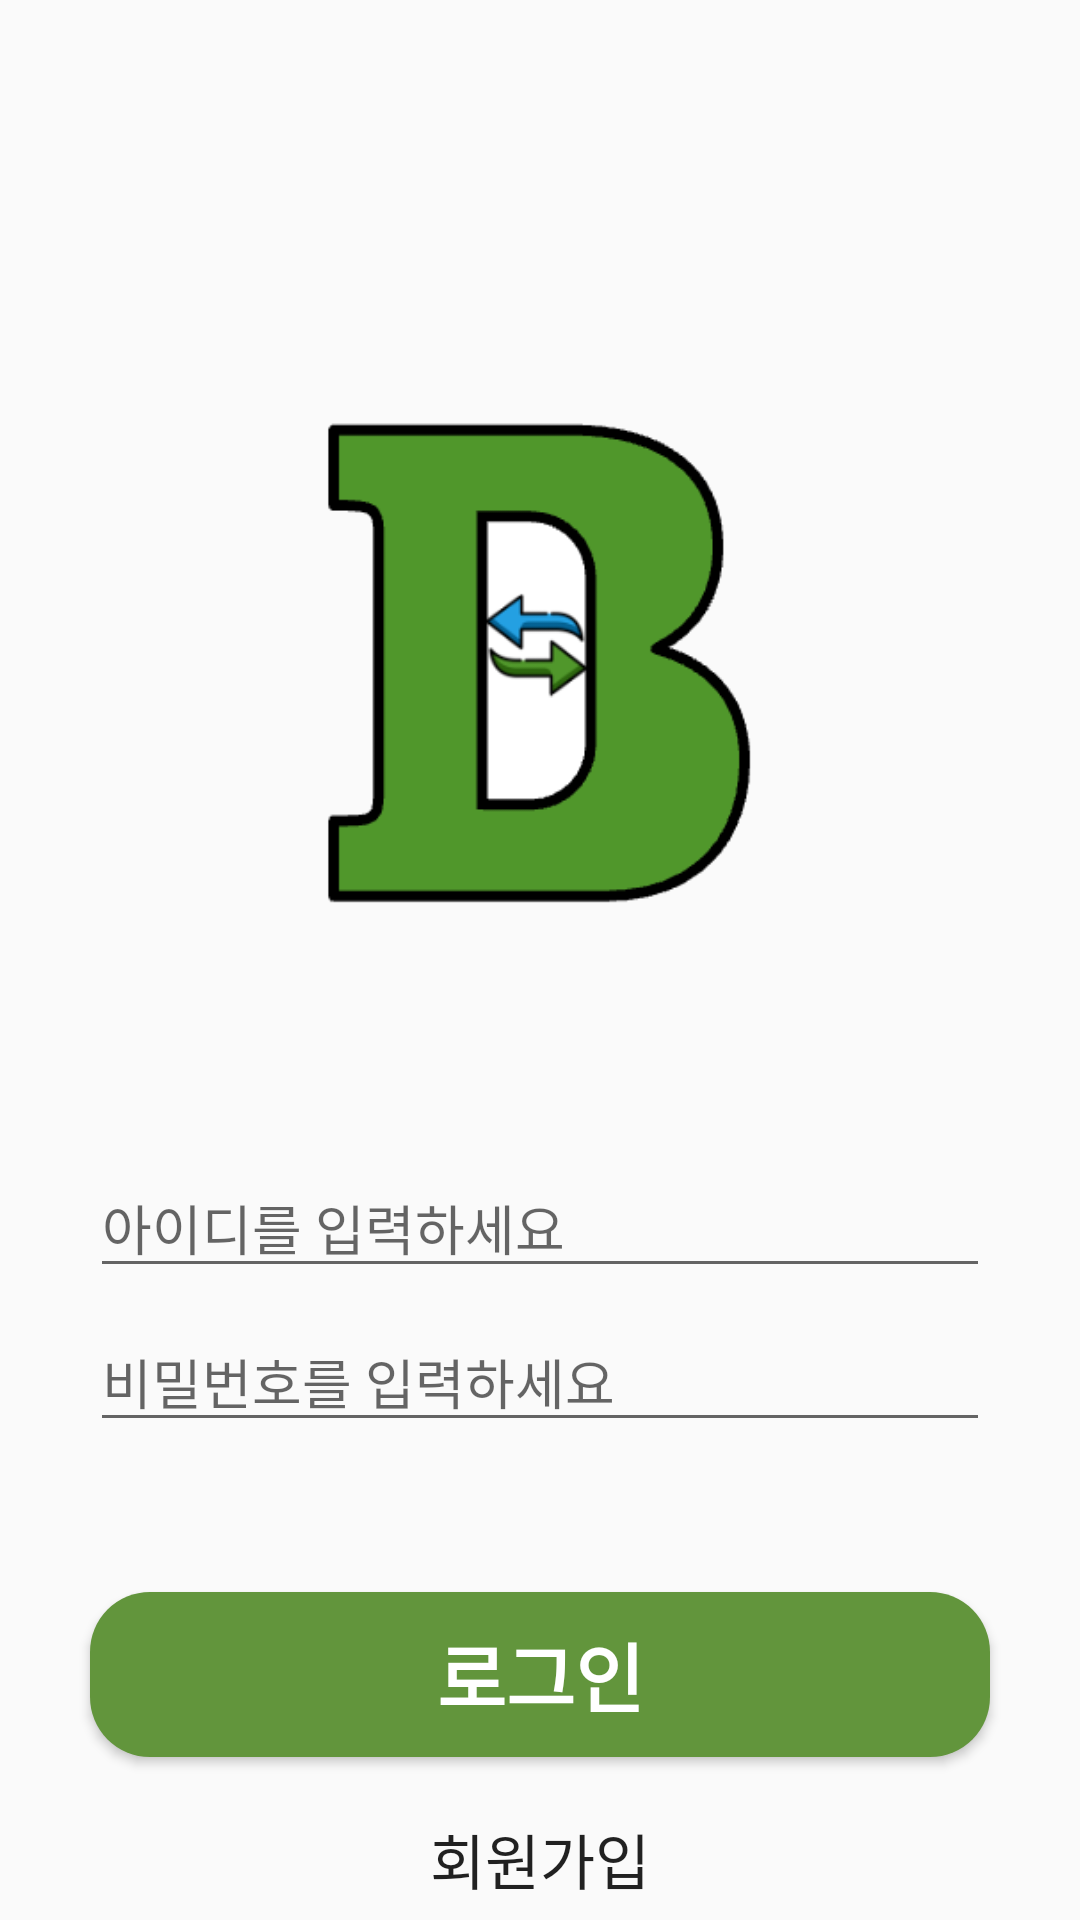

Write the Android layout XML for this screen, with the resource values it uses.
<!-- AndroidManifest.xml: activity theme Theme.billage -->
<!-- res/layout/activity_login.xml -->
<?xml version="1.0" encoding="utf-8"?>
<androidx.constraintlayout.widget.ConstraintLayout
    xmlns:android="http://schemas.android.com/apk/res/android"
    xmlns:app="http://schemas.android.com/apk/res-auto"
    android:id="@+id/loginLayout"
    android:layout_width="match_parent"
    android:layout_height="match_parent"
    android:fitsSystemWindows="true"
    >


    <androidx.constraintlayout.widget.Guideline
        android:id="@+id/guideline2"
        android:layout_width="wrap_content"
        android:layout_height="wrap_content"
        android:orientation="vertical"
        app:layout_constraintGuide_begin="-37dp" />

    <EditText
        android:id="@+id/et_user_id"
        android:layout_width="300dp"
        android:layout_height="wrap_content"
        android:layout_marginTop="16dp"
        android:hint="아이디를 입력하세요"
        app:layout_constraintEnd_toEndOf="parent"
        app:layout_constraintStart_toStartOf="parent"
        app:layout_constraintTop_toBottomOf="@id/iv_login_logo" />

    <EditText
        android:id="@+id/et_user_pw"
        android:layout_width="300dp"
        android:layout_height="wrap_content"
        android:layout_marginTop="8dp"
        android:hint="비밀번호를 입력하세요"
        android:inputType="textPassword"
        app:layout_constraintEnd_toEndOf="parent"
        app:layout_constraintStart_toStartOf="parent"
        app:layout_constraintTop_toBottomOf="@id/et_user_id" />

    <Button
        android:id="@+id/btn_login"
        android:layout_width="300dp"
        android:layout_height="55dp"
        android:layout_marginTop="50dp"
        android:onClick="onLoginClick"
        android:background="@drawable/btn_border"
        android:padding="7dp"
        android:textColor="@color/white"
        android:textSize="25sp"
        android:textStyle="bold"
        android:text="로그인"
        app:layout_constraintEnd_toEndOf="parent"
        app:layout_constraintStart_toStartOf="parent"
        app:layout_constraintTop_toBottomOf="@id/et_user_pw" />

    <Button
        android:id="@+id/btn_signup"
        android:layout_width="200dp"
        android:layout_height="wrap_content"
        android:layout_marginTop="10dp"
        android:background="#00ff0000"
        android:text="회원가입"
        android:textSize="20sp"
        app:layout_constraintEnd_toEndOf="parent"
        app:layout_constraintStart_toStartOf="parent"
        app:layout_constraintTop_toBottomOf="@id/btn_login" />


    <ImageView
        android:id="@+id/iv_login_logo"
        android:layout_width="300dp"
        android:layout_height="300dp"
        android:layout_marginTop="70dp"
        app:layout_constraintEnd_toEndOf="parent"
        app:layout_constraintStart_toStartOf="parent"
        app:layout_constraintTop_toTopOf="parent"
        android:src="@mipmap/icon_billage" />

</androidx.constraintlayout.widget.ConstraintLayout>
<!-- resources referenced by this layout -->
<resources>
  <!-- drawable btn_border (drawable) -->
  <?xml version="1.0" encoding="utf-8"?>
  <selector xmlns:android="http://schemas.android.com/apk/res/android">
  <item>
      <shape android:shape="rectangle">
          <corners android:radius="20dp"></corners>
          <solid android:color="#62953C"></solid>
      </shape>
  </item>
  </selector>
  <!-- mipmap icon_billage: png bitmap (drawable, 15089 bytes) -->
  <style name="Theme.billage" parent="Base.Theme.billage" />
  <style name="Base.Theme.billage" parent="Theme.AppCompat.Light.NoActionBar">
          
          
      </style>
  <!-- not gathered from this repository: default colours our renderer supplied (Android Studio template values) -->
  <color name="white">#FFFFFFFF</color>
</resources>
